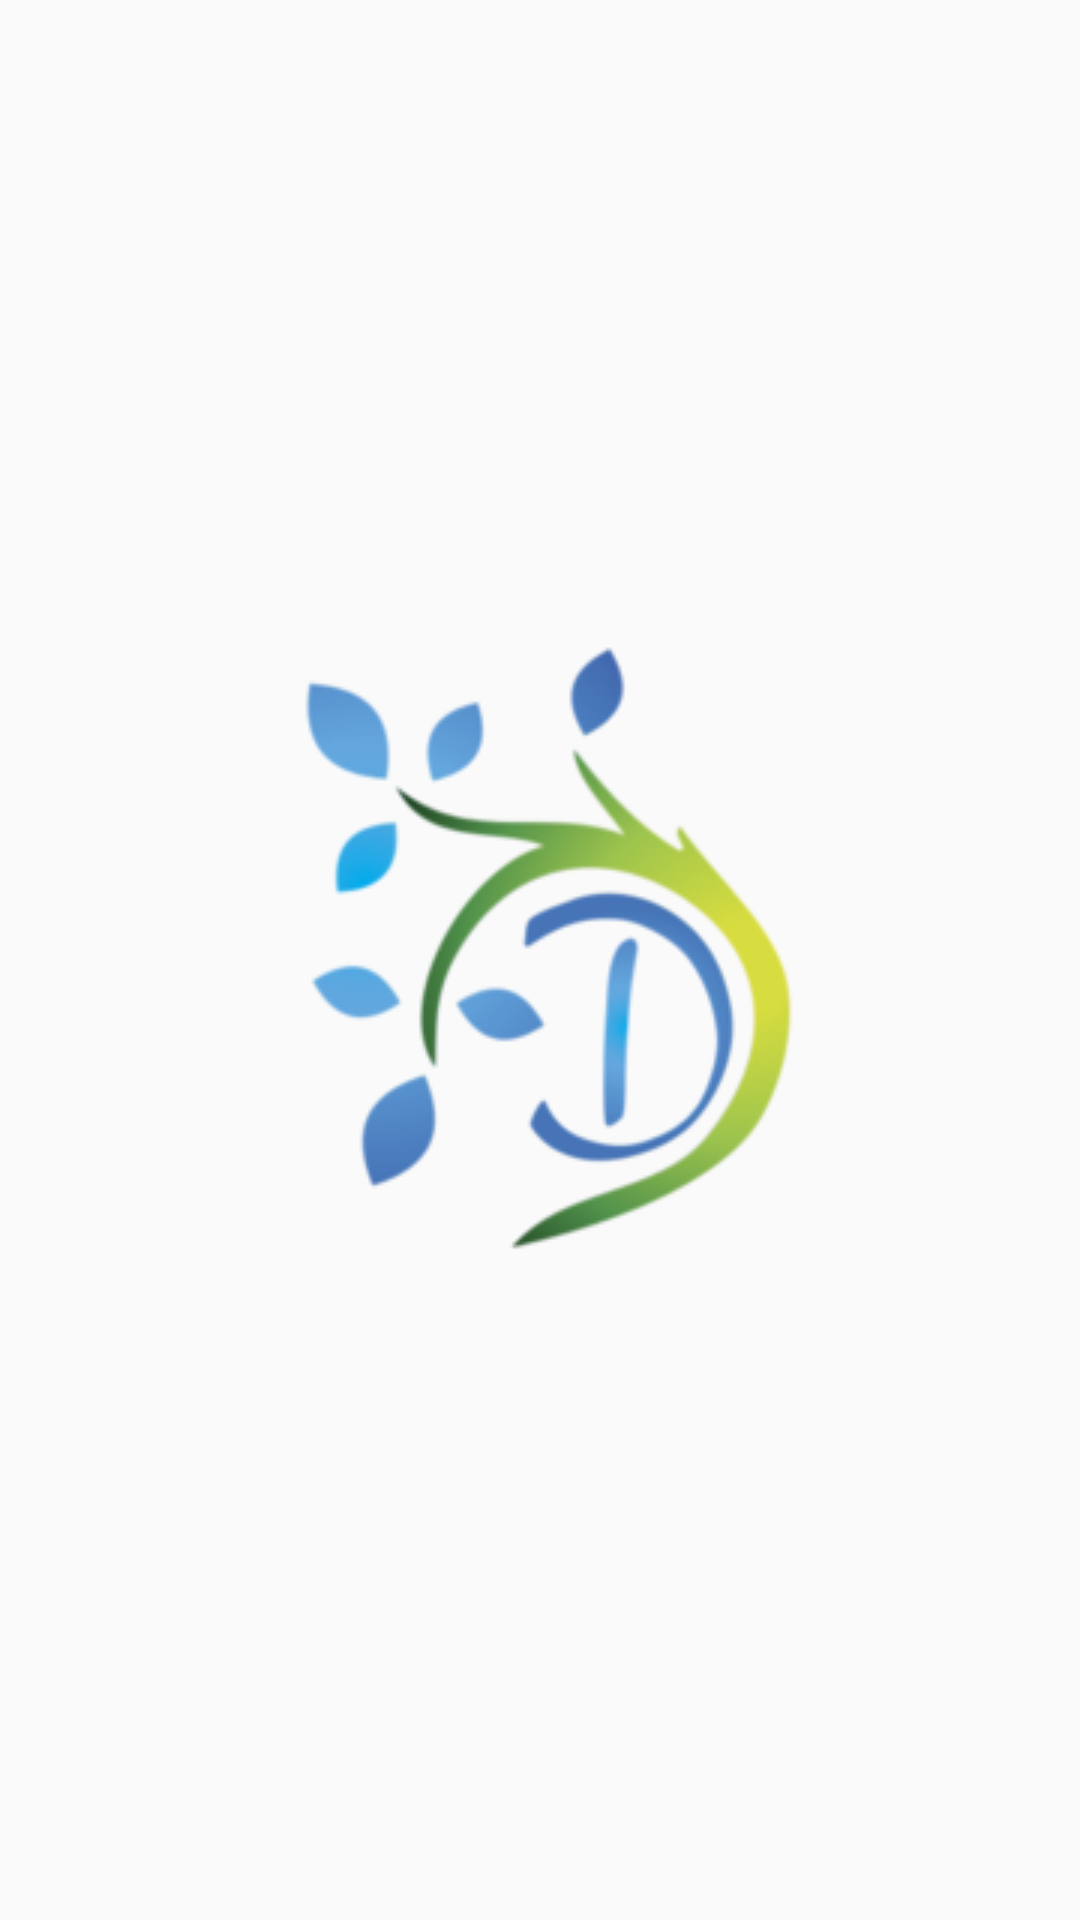

Reconstruct the res/layout file that produces this screen, plus the resources it refers to.
<!-- AndroidManifest.xml: application theme AppTheme -->
<!-- res/layout/activity_splash_screen.xml -->
<?xml version="1.0" encoding="utf-8"?>
<RelativeLayout xmlns:android="http://schemas.android.com/apk/res/android"
    xmlns:app="http://schemas.android.com/apk/res-auto"
    xmlns:tools="http://schemas.android.com/tools"
    android:layout_width="match_parent"
    android:layout_height="match_parent"
    tools:context=".SplashScreen">

    <ImageView
        android:layout_width="wrap_content"
        android:layout_height="wrap_content"
        android:layout_centerInParent="true"
        android:contentDescription="TODO" android:src="@drawable/logo" />

</RelativeLayout>
<!-- resources referenced by this layout -->
<resources>
  <!-- drawable logo: png bitmap (drawable-v24, 27238 bytes) -->
  <style name="AppTheme" parent="Theme.AppCompat.Light.NoActionBar">
          
          <item name="colorPrimary">@color/colorPrimary</item>
          <item name="colorPrimaryDark">@color/colorPrimaryDark</item>
          <item name="colorAccent">@color/colorAccent</item>
      </style>
  <color name="colorPrimary">#008577</color>
  <color name="colorPrimaryDark">#00574B</color>
  <color name="colorAccent">#D81B60</color>
</resources>
